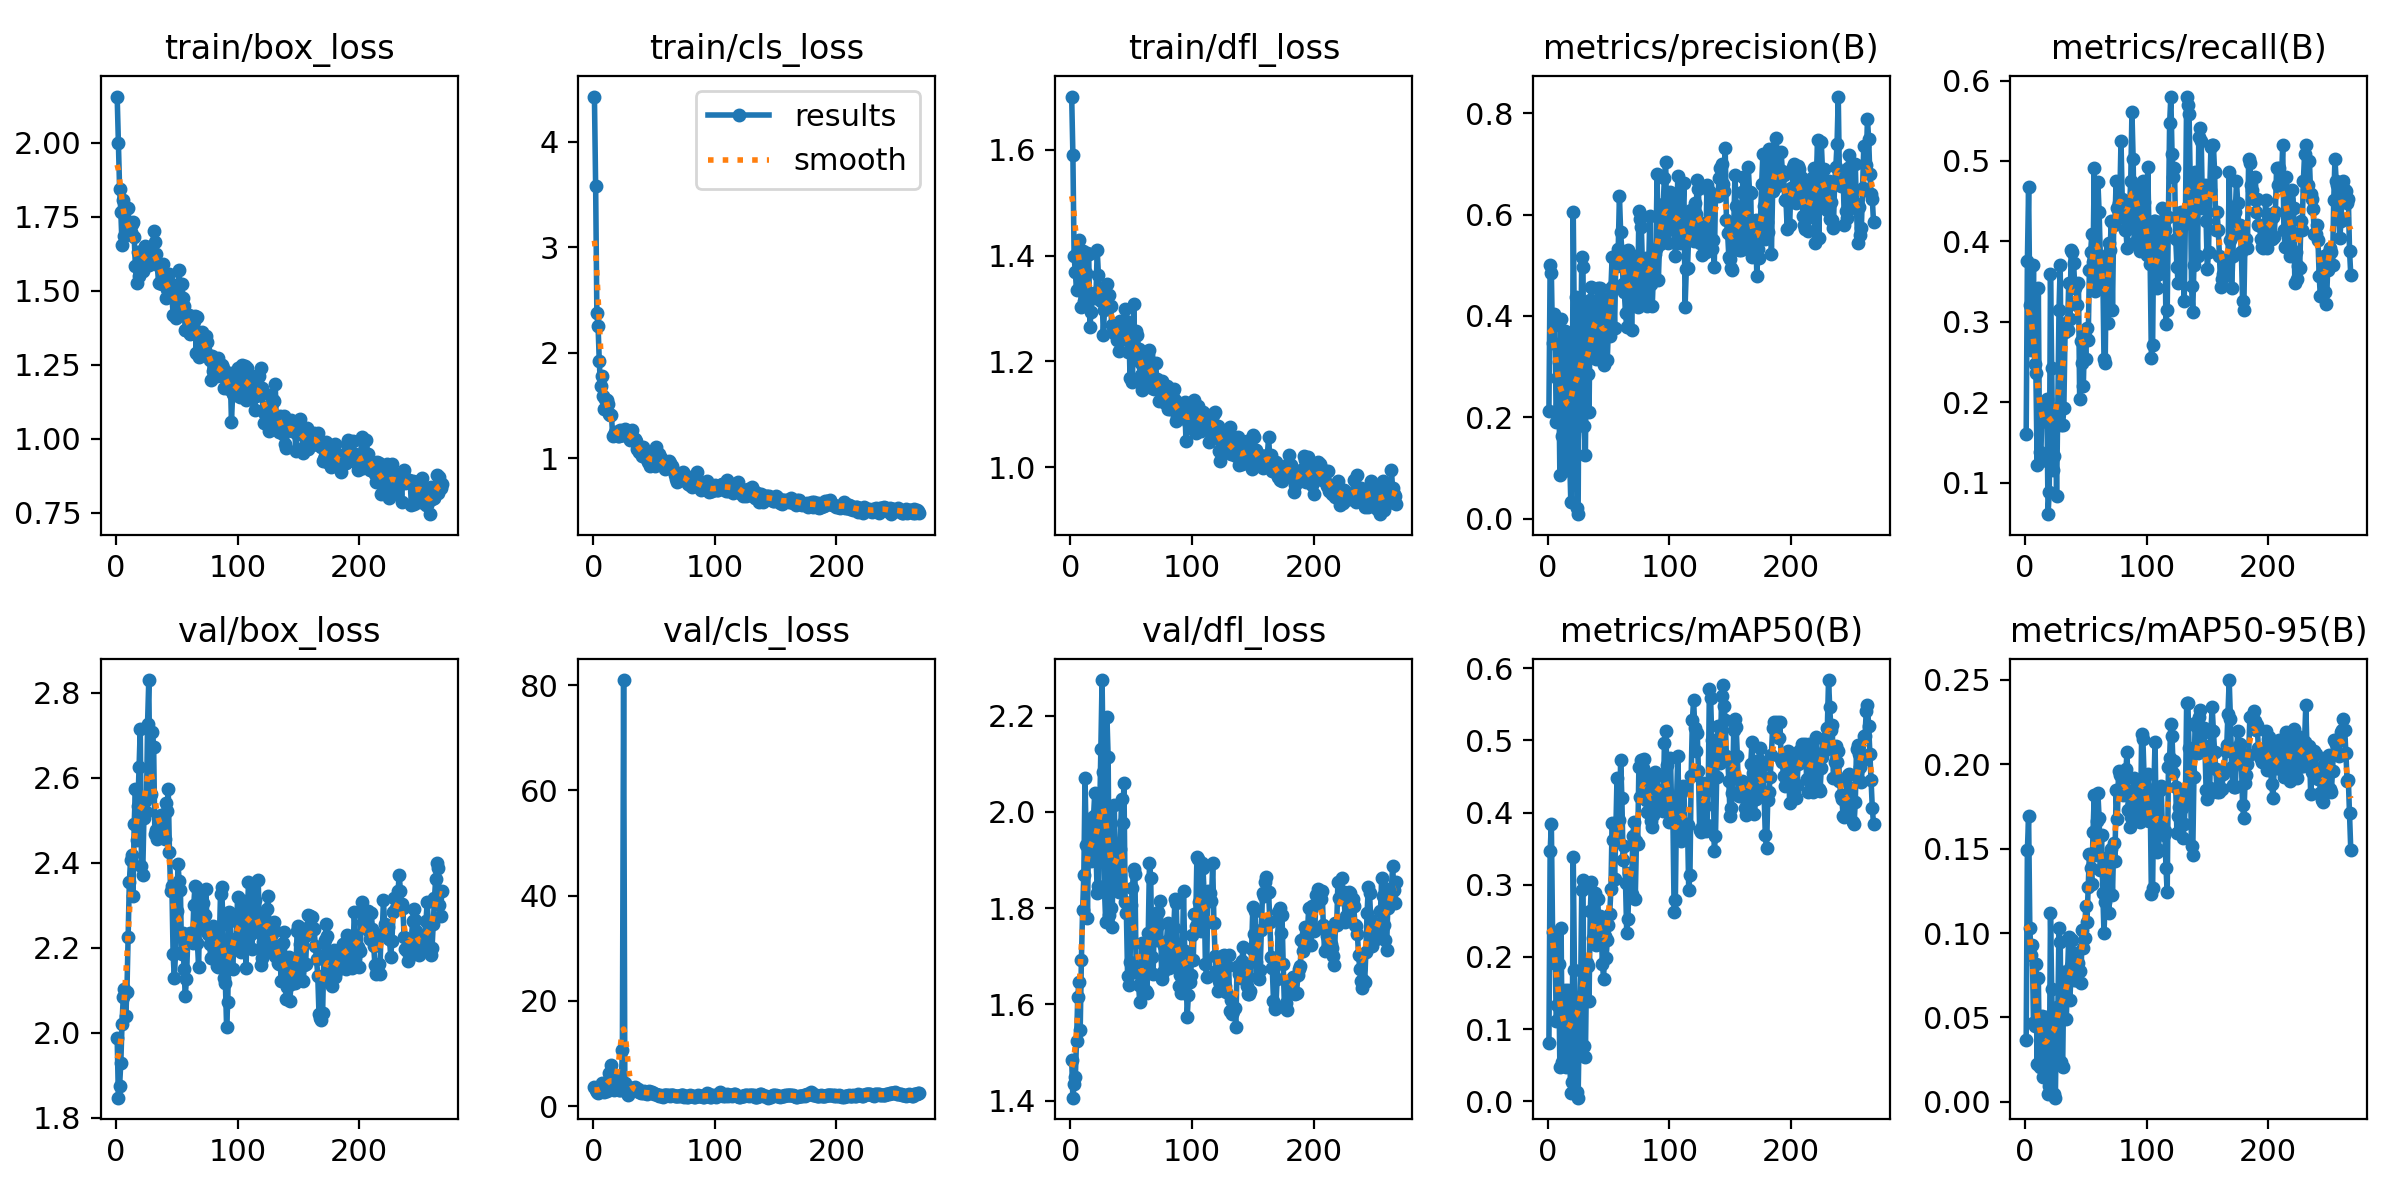

The data file committed next to this chart (first rows):
epoch, train/box_loss, train/cls_loss, train/dfl_loss, metrics/precision(B), metrics/recall(B), metrics/mAP50(B), metrics/mAP50-95(B), val/box_loss, val/cls_loss, val/dfl_loss, lr/pg0, lr/pg1, lr/pg2
1, 2.156, 4.431, 1.701, 0.2125, 0.161, 0.08105, 0.03686, 1.987, 3.651, 1.485, 6e-05, 6e-05, 6e-05
2, 2, 3.58, 1.591, 0.5001, 0.3757, 0.3467, 0.1491, 1.847, 2.981, 1.406, 0.0001399, 0.0001399, 0.0001399
3, 1.844, 2.38, 1.399, 0.4844, 0.4671, 0.3837, 0.1695, 1.876, 2.745, 1.435, 0.0002196, 0.0002196, 0.0002196
4, 1.767, 2.253, 1.369, 0.3457, 0.3211, 0.2348, 0.1029, 1.93, 2.532, 1.449, 0.0002991, 0.0002991, 0.0002991
5, 1.654, 1.916, 1.334, 0.4046, 0.2652, 0.1916, 0.08672, 2.021, 2.688, 1.524, 0.0003785, 0.0003785, 0.0003785
6, 1.806, 1.68, 1.408, 0.3819, 0.2762, 0.221, 0.09283, 2.084, 2.891, 1.616, 0.0004577, 0.0004577, 0.0004577
7, 1.685, 1.78, 1.429, 0.1903, 0.3702, 0.1111, 0.0469, 2.104, 4.49, 1.647, 0.0005368, 0.0005368, 0.0005368
8, 1.729, 1.588, 1.395, 0.2772, 0.2479, 0.1336, 0.04484, 2.039, 3.74, 1.547, 0.0006158, 0.0006158, 0.0006158
9, 1.696, 1.469, 1.303, 0.3085, 0.2366, 0.1906, 0.08163, 2.095, 2.68, 1.692, 0.0006945, 0.0006945, 0.0006945
10, 1.778, 1.56, 1.409, 0.08507, 0.1216, 0.04769, 0.02262, 2.224, 3.84, 1.796, 0.0007732, 0.0007732, 0.0007732
11, 1.714, 1.555, 1.313, 0.3944, 0.3418, 0.2403, 0.07359, 2.353, 2.962, 1.869, 0.0008516, 0.0008516, 0.0008516
12, 1.7, 1.512, 1.364, 0.1627, 0.1381, 0.05386, 0.02081, 2.405, 4.087, 2.07, 0.0009299, 0.0009299, 0.0009299
13, 1.726, 1.42, 1.368, 0.2785, 0.1271, 0.08196, 0.03618, 2.417, 6.293, 1.931, 0.001008, 0.001008, 0.001008
14, 1.731, 1.411, 1.405, 0.37, 0.1947, 0.1543, 0.05059, 2.32, 5.844, 1.78, 0.001086, 0.001086, 0.001086
15, 1.68, 1.411, 1.404, 0.09598, 0.1768, 0.04769, 0.015, 2.49, 7.725, 1.985, 0.001164, 0.001164, 0.001164
16, 1.583, 1.206, 1.265, 0.2024, 0.1768, 0.1026, 0.03817, 2.574, 3.381, 1.957, 0.001241, 0.001241, 0.001241
17, 1.528, 1.217, 1.294, 0.3664, 0.1989, 0.1547, 0.05057, 2.454, 3.161, 1.897, 0.001319, 0.001319, 0.001319
18, 1.632, 1.247, 1.324, 0.1251, 0.2044, 0.06652, 0.02604, 2.534, 3.642, 1.91, 0.001396, 0.001396, 0.001396
19, 1.551, 1.216, 1.33, 0.03254, 0.06077, 0.01125, 0.00488, 2.624, 5.903, 1.992, 0.001474, 0.001474, 0.001474
20, 1.564, 1.212, 1.321, 0.09275, 0.0884, 0.02712, 0.00959, 2.715, 4.004, 2.04, 0.001551, 0.001551, 0.001551
21, 1.621, 1.211, 1.324, 0.605, 0.3591, 0.3386, 0.1117, 2.393, 3.127, 1.917, 0.001628, 0.001628, 0.001628
22, 1.566, 1.264, 1.41, 0.3539, 0.2431, 0.1822, 0.06709, 2.372, 3.006, 1.831, 0.001704, 0.001704, 0.001704
23, 1.643, 1.219, 1.364, 0.4376, 0.116, 0.116, 0.03204, 2.506, 3.538, 1.846, 0.001781, 0.001781, 0.001781
24, 1.653, 1.217, 1.325, 0.0216, 0.1326, 0.01287, 0.00457, 2.546, 10.73, 1.99, 0.001857, 0.001857, 0.001857
25, 1.649, 1.234, 1.314, 0.0087, 0.1823, 0.00515, 0.00249, 2.519, 80.95, 2.131, 0.001934, 0.001934, 0.001934
26, 1.624, 1.28, 1.329, 0.4135, 0.08287, 0.1098, 0.05618, 2.727, 4.363, 2.274, 0.001951, 0.001951, 0.001951
27, 1.589, 1.264, 1.25, 0.2883, 0.1934, 0.1457, 0.0515, 2.829, 3.434, 2.082, 0.001949, 0.001949, 0.001949
28, 1.599, 1.233, 1.297, 0.5171, 0.3149, 0.2927, 0.103, 2.556, 2.495, 1.837, 0.001947, 0.001947, 0.001947
29, 1.627, 1.2, 1.308, 0.4969, 0.3702, 0.3067, 0.09468, 2.561, 2.16, 1.771, 0.001945, 0.001945, 0.001945
30, 1.598, 1.167, 1.346, 0.182, 0.1713, 0.0763, 0.02337, 2.708, 3.397, 2.198, 0.001943, 0.001943, 0.001943
31, 1.702, 1.201, 1.326, 0.1262, 0.1713, 0.06214, 0.02051, 2.673, 3.516, 2.114, 0.001941, 0.001941, 0.001941
32, 1.665, 1.265, 1.325, 0.4116, 0.1934, 0.1923, 0.07684, 2.468, 2.913, 1.786, 0.00194, 0.00194, 0.00194
33, 1.625, 1.192, 1.305, 0.2857, 0.2873, 0.1875, 0.07696, 2.477, 3.098, 1.8, 0.001937, 0.001937, 0.001937
34, 1.59, 1.177, 1.269, 0.2097, 0.2983, 0.1393, 0.04921, 2.455, 3.611, 1.76, 0.001936, 0.001936, 0.001936
35, 1.528, 1.161, 1.27, 0.4322, 0.2902, 0.2635, 0.07536, 2.486, 2.994, 1.866, 0.001934, 0.001934, 0.001934
36, 1.579, 1.082, 1.254, 0.4568, 0.3481, 0.3037, 0.09764, 2.498, 2.878, 2.013, 0.001932, 0.001932, 0.001932
37, 1.573, 1.109, 1.268, 0.3316, 0.3039, 0.2257, 0.06016, 2.511, 3.348, 1.91, 0.00193, 0.00193, 0.00193
38, 1.522, 1.053, 1.24, 0.3737, 0.3891, 0.2624, 0.08029, 2.46, 2.686, 1.85, 0.001928, 0.001928, 0.001928
39, 1.589, 1.056, 1.248, 0.4288, 0.3867, 0.2892, 0.09574, 2.474, 2.529, 1.924, 0.001926, 0.001926, 0.001926
40, 1.548, 1.017, 1.22, 0.3151, 0.3736, 0.2163, 0.07215, 2.456, 2.708, 1.834, 0.001924, 0.001924, 0.001924
41, 1.477, 1.104, 1.276, 0.4556, 0.3425, 0.28, 0.0884, 2.541, 2.428, 1.923, 0.001922, 0.001922, 0.001922
42, 1.506, 1.078, 1.253, 0.4187, 0.3462, 0.2461, 0.07193, 2.521, 2.793, 2.027, 0.00192, 0.00192, 0.00192
43, 1.5, 1.052, 1.242, 0.4545, 0.3204, 0.2565, 0.07742, 2.574, 2.447, 1.977, 0.001918, 0.001918, 0.001918
44, 1.556, 0.9908, 1.243, 0.3211, 0.3481, 0.2388, 0.08239, 2.425, 2.231, 2.06, 0.001916, 0.001916, 0.001916
45, 1.513, 0.9664, 1.299, 0.3365, 0.2044, 0.1907, 0.07729, 2.333, 2.493, 1.813, 0.001914, 0.001914, 0.001914
46, 1.489, 1.035, 1.277, 0.3027, 0.2762, 0.17, 0.07023, 2.344, 2.929, 1.79, 0.001912, 0.001912, 0.001912
47, 1.419, 0.9235, 1.218, 0.4118, 0.2486, 0.2297, 0.1019, 2.186, 2.618, 1.658, 0.00191, 0.00191, 0.00191
48, 1.521, 0.9831, 1.266, 0.4339, 0.2202, 0.1984, 0.09098, 2.128, 2.64, 1.64, 0.001908, 0.001908, 0.001908
49, 1.407, 0.953, 1.169, 0.3126, 0.2818, 0.2233, 0.09727, 2.187, 2.526, 1.689, 0.001906, 0.001906, 0.001906
50, 1.467, 1.008, 1.223, 0.381, 0.2541, 0.2441, 0.116, 2.285, 2.32, 1.808, 0.001904, 0.001904, 0.001904
51, 1.42, 0.928, 1.16, 0.3595, 0.2928, 0.2598, 0.1066, 2.397, 2.291, 1.842, 0.001902, 0.001902, 0.001902
52, 1.571, 1.101, 1.309, 0.4553, 0.2772, 0.2938, 0.1271, 2.358, 2.394, 1.881, 0.0019, 0.0019, 0.0019
53, 1.481, 0.9479, 1.208, 0.5169, 0.3646, 0.385, 0.1469, 2.336, 2.112, 1.871, 0.001898, 0.001898, 0.001898
54, 1.524, 1.04, 1.257, 0.4589, 0.3867, 0.3614, 0.1386, 2.184, 1.972, 1.678, 0.001896, 0.001896, 0.001896
55, 1.476, 0.984, 1.25, 0.3768, 0.4088, 0.3077, 0.1293, 2.234, 2.211, 1.668, 0.001894, 0.001894, 0.001894
56, 1.448, 1.004, 1.223, 0.5032, 0.375, 0.3719, 0.1602, 2.149, 2, 1.641, 0.001893, 0.001893, 0.001893
57, 1.368, 0.9608, 1.198, 0.4989, 0.4917, 0.448, 0.1817, 2.087, 1.805, 1.605, 0.001891, 0.001891, 0.001891
58, 1.368, 0.9234, 1.174, 0.5317, 0.3388, 0.3623, 0.1461, 2.126, 2.213, 1.644, 0.001889, 0.001889, 0.001889
59, 1.364, 0.897, 1.145, 0.6371, 0.3536, 0.3896, 0.1663, 2.214, 2.128, 1.728, 0.001887, 0.001887, 0.001887
60, 1.418, 0.9156, 1.188, 0.5651, 0.4738, 0.4724, 0.1827, 2.228, 2.035, 1.637, 0.001885, 0.001885, 0.001885
... 208 more rows
